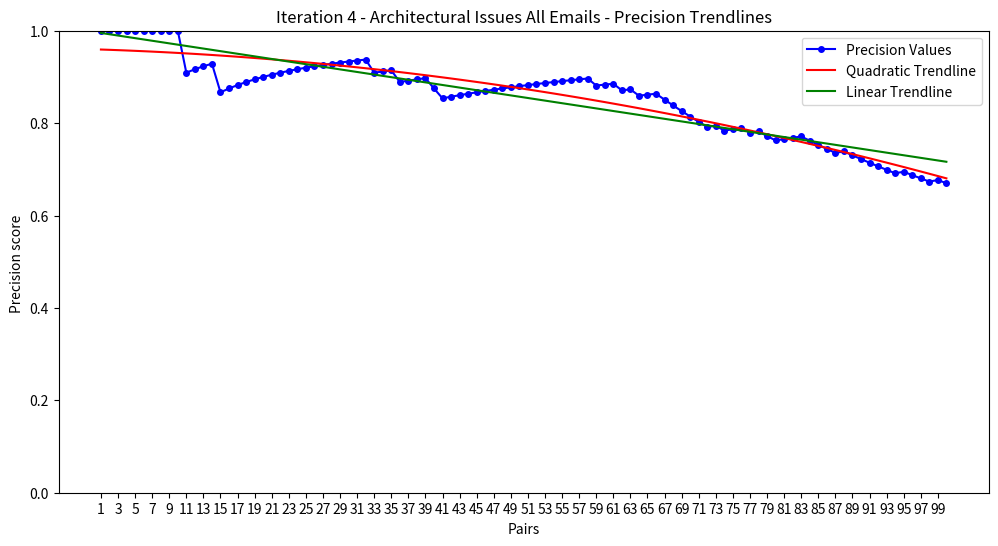

The matplotlib source for this figure:
import numpy as np
import matplotlib.pyplot as plt
from scipy.optimize import curve_fit
from scipy.stats import linregress


def main_function():
    precision_values = [1, 1, 1, 1, 1, 1, 1, 1, 1, 1, 0.909090909, 0.916666667, 0.923076923, 0.928571429, 0.866666667, 0.875, 0.882352941, 0.888888889, 0.894736842, 0.9, 0.904761905, 0.909090909, 0.913043478, 0.916666667, 0.92, 0.923076923, 0.925925926, 0.928571429, 0.931034483, 0.933333333, 0.935483871, 0.9375, 0.909090909, 0.911764706, 0.914285714, 0.888888889, 0.891891892, 0.894736842, 0.897435897, 0.875, 0.853658537, 0.857142857, 0.860465116, 0.863636364, 0.866666667, 0.869565217, 0.872340426, 0.875, 0.87755102, 0.88, 0.882352941, 0.884615385, 0.886792453, 0.888888889, 0.890909091, 0.892857143, 0.894736842, 0.896551724, 0.881355932, 0.883333333, 0.885245902, 0.870967742, 0.873015873, 0.859375, 0.861538462, 0.863636364, 0.850746269, 0.838235294, 0.826086957, 0.814285714, 0.802816901, 0.791666667, 0.794520548, 0.783783784, 0.786666667, 0.789473684, 0.779220779, 0.782051282, 0.772151899, 0.7625, 0.765432099, 0.768292683, 0.771084337, 0.761904762, 0.752941176, 0.744186047, 0.735632184, 0.738636364, 0.730337079, 0.722222222, 0.714285714, 0.706521739, 0.698924731, 0.691489362, 0.694736842, 0.6875, 0.680412371, 0.673469388, 0.676767677, 0.67]


    # Generate x-values for the data entry indices
    x_values = np.arange(1, len(precision_values) + 1)

    # Define the quadratic function
    def quadratic_func(x, a, b, c):
        return a * x ** 2 + b * x + c

    # Perform curve fitting to find the best-fit quadratic curve
    popt_quadratic, _ = curve_fit(quadratic_func, x_values, precision_values)

    # Generate the y-values for the quadratic curve
    y_values_quadratic = quadratic_func(x_values, *popt_quadratic)

    # Perform linear regression to find the best-fit line
    slope, intercept, _, _, _ = linregress(x_values, precision_values)
    y_values_linear = slope * x_values + intercept

    # Set the figure size and adjust spacing
    plt.figure(figsize=(12, 6))  # Adjust the width and height as needed

    # Plot the precision values, quadratic trendline, and linear trendline
    plt.plot(x_values, precision_values, 'bo-', label='Precision Values', markersize=4)
    plt.plot(x_values, y_values_quadratic, 'r-', label='Quadratic Trendline')
    plt.plot(x_values, y_values_linear, 'g-', label='Linear Trendline')

    plt.xlabel('Pairs')
    plt.ylabel('Precision score ')
    plt.title('Iteration 4 - Architectural Issues All Emails - Precision Trendlines')

    plt.xticks(x_values[::2])  # Adjust the step size as needed
    plt.legend()
    # Set y-axis limits
    plt.ylim(0.0, 1.0)
    plt.show()


if __name__ == '__main__':
    main_function()

# See PyCharm help at https://www.jetbrains.com/help/pycharm/
